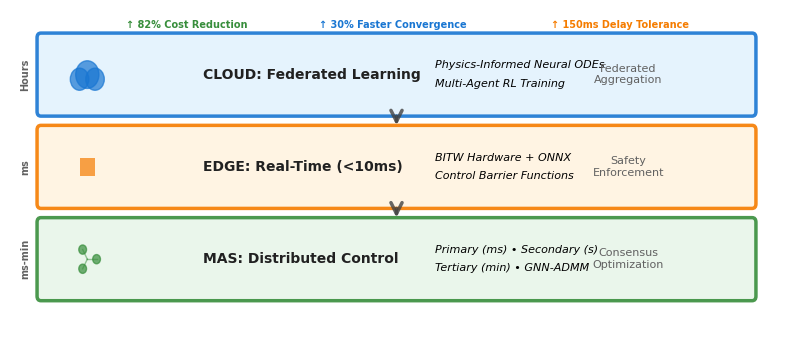

Python code for this plot:
#!/usr/bin/env python3
"""
Generate an improved Figure 3 (System Architecture) with better quality and less space
"""

import matplotlib.pyplot as plt
import matplotlib.patches as mpatches
from matplotlib.patches import FancyBboxPatch, FancyArrowPatch, Circle
import numpy as np

def create_improved_figure3():
    """Create an improved, more compact Figure 3: System Architecture"""
    
    # Set publication style
    plt.rcParams.update({
        'font.family': 'sans-serif',
        'font.sans-serif': ['Arial', 'DejaVu Sans'],
        'font.size': 9,
        'axes.linewidth': 1.5,
        'mathtext.fontset': 'cm',
        'pdf.fonttype': 42,
        'figure.dpi': 300,
        'savefig.dpi': 300,
        'savefig.bbox': 'tight'
    })
    
    # Create figure with reduced size
    fig, ax = plt.subplots(1, 1, figsize=(8, 3.5))
    ax.set_xlim(0, 10)
    ax.set_ylim(0, 3.5)
    ax.axis('off')
    
    # Enhanced color scheme
    colors = {
        'cloud': '#E3F2FD',
        'cloud_border': '#1976D2',
        'edge': '#FFF3E0',
        'edge_border': '#F57C00',
        'mas': '#E8F5E9',
        'mas_border': '#388E3C',
        'arrow': '#424242',
        'text_dark': '#212121',
        'text_light': '#616161'
    }
    
    # Layer dimensions
    layer_height = 0.8
    layer_y_positions = [2.4, 1.4, 0.4]
    layer_width = 9.2
    
    # Cloud Layer (Top)
    cloud_box = FancyBboxPatch((0.4, layer_y_positions[0]), layer_width, layer_height,
                               boxstyle="round,pad=0.05",
                               facecolor=colors['cloud'], 
                               edgecolor=colors['cloud_border'], 
                               linewidth=2.5,
                               alpha=0.9)
    ax.add_patch(cloud_box)
    
    # Cloud icon
    cloud_icon_x = 1.0
    cloud_icon_y = layer_y_positions[0] + layer_height/2
    for dx, dy, r in [(0, 0, 0.15), (-0.1, -0.05, 0.12), (0.1, -0.05, 0.12)]:
        circle = Circle((cloud_icon_x + dx, cloud_icon_y + dy), r, 
                       color=colors['cloud_border'], alpha=0.7)
        ax.add_patch(circle)
    
    ax.text(2.5, layer_y_positions[0] + layer_height/2, 
            'CLOUD: Federated Learning', 
            fontsize=10, weight='bold', va='center', color=colors['text_dark'])
    
    ax.text(5.5, layer_y_positions[0] + layer_height/2 + 0.1, 
            'Physics-Informed Neural ODEs', 
            fontsize=8, va='center', style='italic')
    ax.text(5.5, layer_y_positions[0] + layer_height/2 - 0.1, 
            'Multi-Agent RL Training', 
            fontsize=8, va='center', style='italic')
    
    ax.text(8.0, layer_y_positions[0] + layer_height/2, 
            'Federated\nAggregation', 
            fontsize=8, va='center', ha='center', color=colors['text_light'])
    
    # Edge Layer (Middle)
    edge_box = FancyBboxPatch((0.4, layer_y_positions[1]), layer_width, layer_height,
                              boxstyle="round,pad=0.05",
                              facecolor=colors['edge'], 
                              edgecolor=colors['edge_border'], 
                              linewidth=2.5,
                              alpha=0.9)
    ax.add_patch(edge_box)
    
    # Edge icon (chip symbol)
    chip_x = 1.0
    chip_y = layer_y_positions[1] + layer_height/2
    chip_rect = mpatches.Rectangle((chip_x-0.1, chip_y-0.1), 0.2, 0.2,
                                  facecolor=colors['edge_border'], 
                                  edgecolor='none', alpha=0.7)
    ax.add_patch(chip_rect)
    
    ax.text(2.5, layer_y_positions[1] + layer_height/2, 
            'EDGE: Real-Time (<10ms)', 
            fontsize=10, weight='bold', va='center', color=colors['text_dark'])
    
    ax.text(5.5, layer_y_positions[1] + layer_height/2 + 0.1, 
            'BITW Hardware + ONNX', 
            fontsize=8, va='center', style='italic')
    ax.text(5.5, layer_y_positions[1] + layer_height/2 - 0.1, 
            'Control Barrier Functions', 
            fontsize=8, va='center', style='italic')
    
    ax.text(8.0, layer_y_positions[1] + layer_height/2, 
            'Safety\nEnforcement', 
            fontsize=8, va='center', ha='center', color=colors['text_light'])
    
    # MAS Layer (Bottom)
    mas_box = FancyBboxPatch((0.4, layer_y_positions[2]), layer_width, layer_height,
                             boxstyle="round,pad=0.05",
                             facecolor=colors['mas'], 
                             edgecolor=colors['mas_border'], 
                             linewidth=2.5,
                             alpha=0.9)
    ax.add_patch(mas_box)
    
    # Network icon
    net_x = 1.0
    net_y = layer_y_positions[2] + layer_height/2
    # Draw simple network nodes
    for angle in [0, 120, 240]:
        x = net_x + 0.12 * np.cos(np.radians(angle))
        y = net_y + 0.12 * np.sin(np.radians(angle))
        circle = Circle((x, y), 0.05, color=colors['mas_border'], alpha=0.7)
        ax.add_patch(circle)
        # Connect to center
        ax.plot([net_x, x], [net_y, y], color=colors['mas_border'], 
                alpha=0.5, linewidth=1)
    
    ax.text(2.5, layer_y_positions[2] + layer_height/2, 
            'MAS: Distributed Control', 
            fontsize=10, weight='bold', va='center', color=colors['text_dark'])
    
    ax.text(5.5, layer_y_positions[2] + layer_height/2 + 0.1, 
            'Primary (ms) • Secondary (s)', 
            fontsize=8, va='center', style='italic')
    ax.text(5.5, layer_y_positions[2] + layer_height/2 - 0.1, 
            'Tertiary (min) • GNN-ADMM', 
            fontsize=8, va='center', style='italic')
    
    ax.text(8.0, layer_y_positions[2] + layer_height/2, 
            'Consensus\nOptimization', 
            fontsize=8, va='center', ha='center', color=colors['text_light'])
    
    # Enhanced arrows with gradient effect
    arrow_x = 5.0
    for i in range(2):
        arrow = FancyArrowPatch((arrow_x, layer_y_positions[i] - 0.02),
                               (arrow_x, layer_y_positions[i+1] + layer_height + 0.02),
                               connectionstyle="arc3,rad=0", 
                               arrowstyle='->', 
                               mutation_scale=20,
                               linewidth=2.5,
                               color=colors['arrow'],
                               alpha=0.8)
        ax.add_patch(arrow)
    
    # Add side labels for time scales
    ax.text(0.2, layer_y_positions[0] + layer_height/2, 'Hours', 
            fontsize=7, rotation=90, va='center', ha='center', 
            color=colors['text_light'], weight='bold')
    ax.text(0.2, layer_y_positions[1] + layer_height/2, 'ms', 
            fontsize=7, rotation=90, va='center', ha='center', 
            color=colors['text_light'], weight='bold')
    ax.text(0.2, layer_y_positions[2] + layer_height/2, 'ms-min', 
            fontsize=7, rotation=90, va='center', ha='center', 
            color=colors['text_light'], weight='bold')
    
    # Add performance indicators
    perf_y = 3.3
    ax.text(1.5, perf_y, '↑ 82% Cost Reduction', fontsize=7, 
            color=colors['mas_border'], weight='bold')
    ax.text(4.0, perf_y, '↑ 30% Faster Convergence', fontsize=7, 
            color=colors['cloud_border'], weight='bold')
    ax.text(7.0, perf_y, '↑ 150ms Delay Tolerance', fontsize=7, 
            color=colors['edge_border'], weight='bold')
    
    plt.tight_layout()
    return fig

if __name__ == "__main__":
    # Generate the improved figure
    fig = create_improved_figure3()
    
    # Save as PDF
    fig.savefig('figure3_system_architecture.pdf', dpi=300, bbox_inches='tight', 
                pad_inches=0.05, format='pdf')
    print("✓ Generated improved figure3_system_architecture.pdf")
    
    # Also save as PNG for preview
    fig.savefig('figure3_preview.png', dpi=150, bbox_inches='tight', 
                pad_inches=0.05, format='png')
    print("✓ Generated figure3_preview.png for preview")
    
    plt.close()
